Run: headless pygame with SDL's dummy video driver; simulated clock (each Clock.tick advances the game by its frame time, no real sleeping); random seed 0; keys injected as events and as key.get_pressed() state; no mouse input.
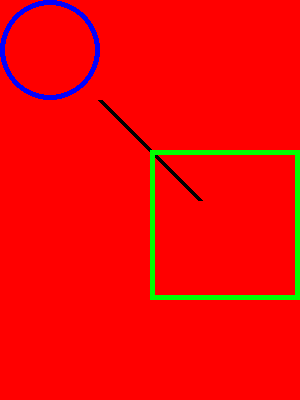
Frame 1 of 4 · flips 1–60 · no input
Frame 2 of 4 · flips 61–180 · tapped SPACE, RETURN · held RIGHT (→), D · screen unchanged from frame 1, image omitted
Frame 3 of 4 · flips 181–300 · held DOWN (↓), S · screen unchanged from frame 2, image omitted
Frame 4 of 4 · flips 301–420 · held LEFT (←), A, UP (↑), W · screen unchanged from frame 3, image omitted

The pygame program that drew these frames:

import pygame

pygame.init()

screenWidth = 300
screenHeight = 400
screen = pygame.display.set_mode((screenWidth, screenHeight))

gameOff = False

while not gameOff:

    for event in pygame.event.get():
        if event.type == pygame.QUIT:
            gameOff = True
            pygame.quit()
    
    screen.fill((255, 0, 0))
    pygame.draw.lines(screen, (0, 0, 0), False, [(100, 100), (200, 200)], 5)
    pygame.draw.rect(screen, (0, 255, 0), (150, 150, 150, 150), 5)
    pygame.draw.circle(screen, (0, 0, 255), (50, 50), 50, 5)
    pygame.display.update()

    

'''
    for x in range(1,4):
        pygame.draw.lines(screen, (255, 0, 0), False, [(10*x, 0), (x*100, x*100)], 4)

    for x in range(1, 6):
        pygame.draw.lines(screen, (0, 0, 255), False, [(30*x, 0), (x*100, x*100)], 4)

    pygame.draw.lines(screen, (0, 255, 0), False, [(0, 0), (100, 100)], 4)

    pygame.draw.rect(screen, (0, 0, 255), (300, 300, 100, 100), 2)
    pygame.draw.rect(screen, (0, 0, 255), (300, 300, 200, 200), 2)

    pygame.draw.circle(screen, (255, 0, 0), (300, 300), 70, 2)
'''
    

    



    
